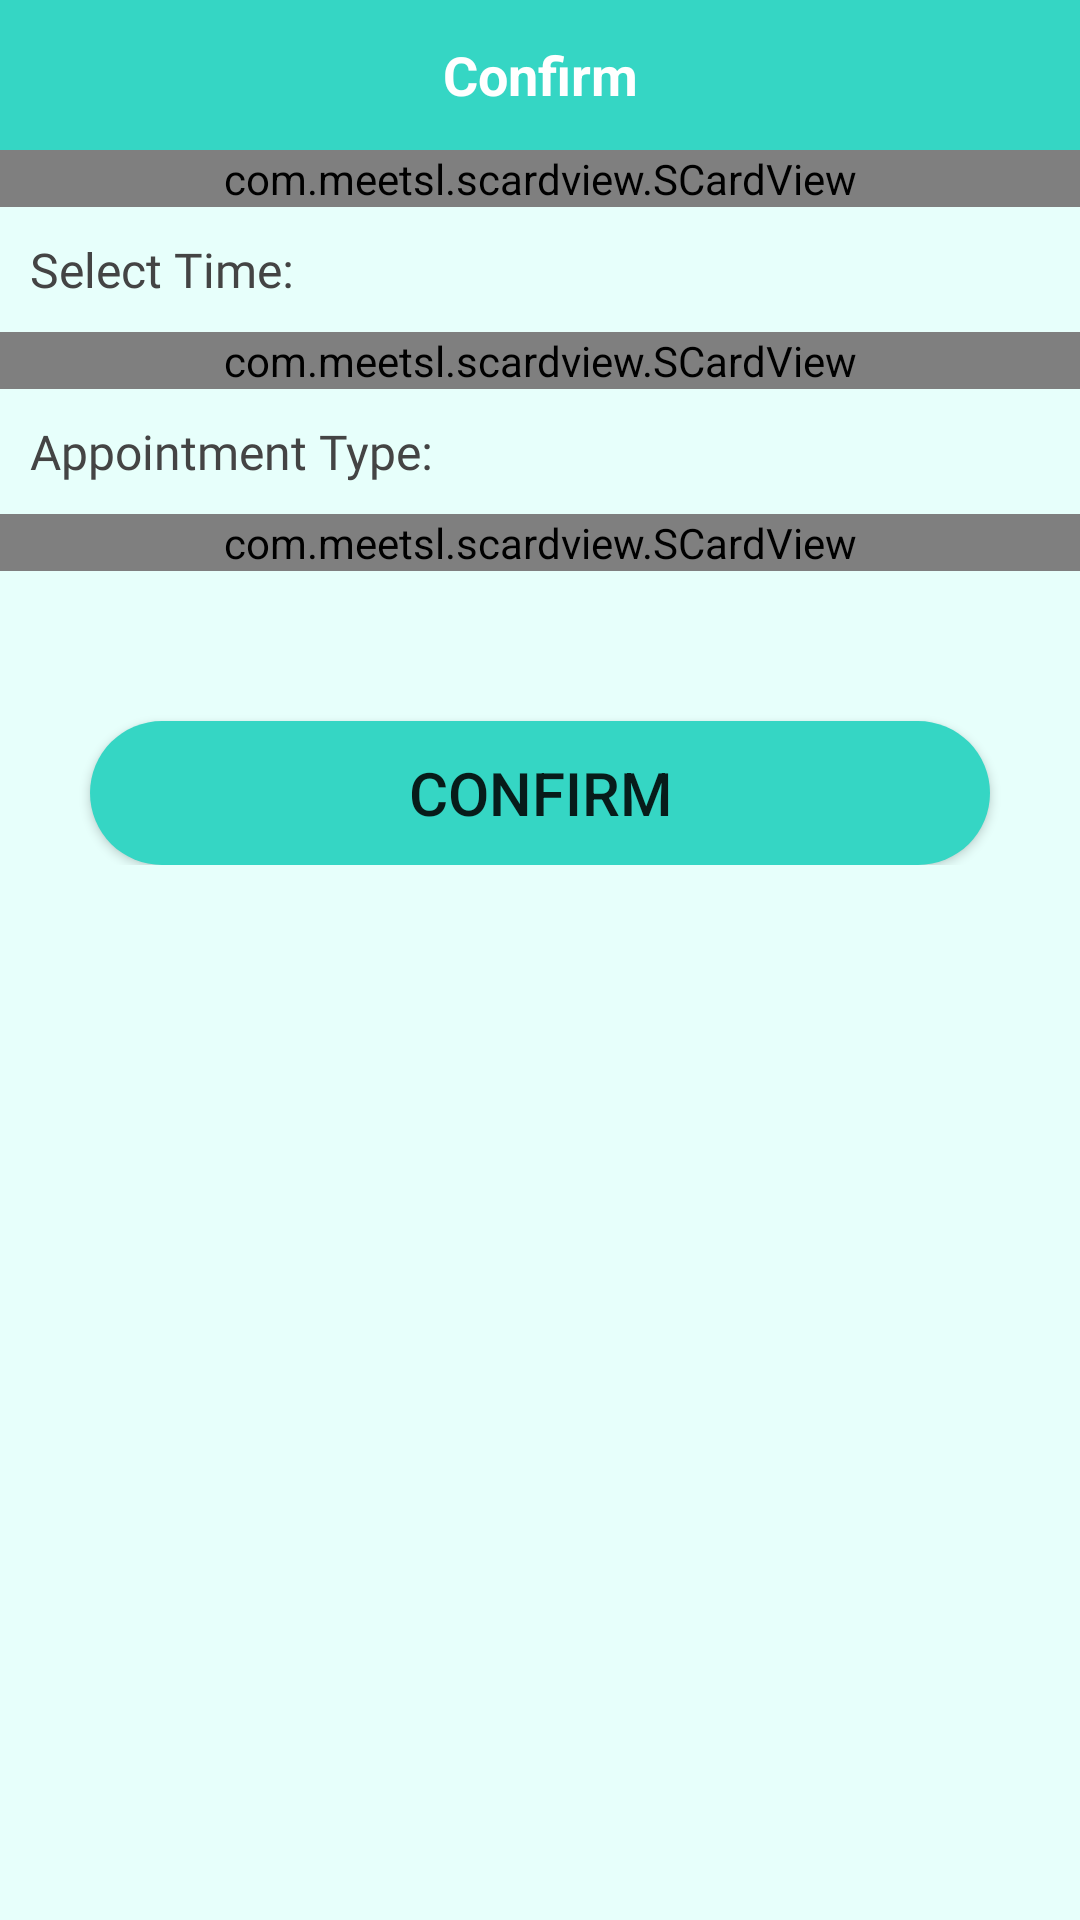

This screen was rendered from an Android layout file. Write that file and the resources it references.
<!-- AndroidManifest.xml: application theme Theme.MyHealth -->
<!-- res/layout/activity_confirm.xml -->
<?xml version="1.0" encoding="utf-8"?>
<LinearLayout xmlns:android="http://schemas.android.com/apk/res/android"
    android:layout_width="match_parent"
    android:layout_height="match_parent"
    android:background="#E7FFFB"
    android:orientation="vertical">

    <RelativeLayout
        android:layout_width="match_parent"
        android:layout_height="50dp"
        android:background="@color/health_green"
        android:gravity="center">

        <ImageView
            android:id="@+id/back_button"
            android:layout_width="wrap_content"
            android:layout_height="wrap_content"
            android:layout_marginStart="20dp"
            android:src="@drawable/ic_baseline_arrow_back_24" />

        <TextView
            android:layout_width="match_parent"
            android:layout_height="wrap_content"
            android:gravity="center"
            android:text="@string/confirm_appointment"
            android:textSize="18sp"
            android:textColor="@color/white"
            android:textStyle="bold"/>

    </RelativeLayout>

    <LinearLayout
        android:layout_width="match_parent"
        android:layout_height="wrap_content"
        android:orientation="vertical">
        <com.meetsl.scardview.SCardView

            android:layout_width="match_parent"
            android:layout_height="wrap_content"
            style="@style/cardview_tab">
            <LinearLayout
                android:layout_width="match_parent"
                android:layout_height="wrap_content"
                android:layout_margin="8dp"
                android:orientation="horizontal">

                <ImageView
                    android:id="@+id/mcImage"
                    android:layout_width="150dp"
                    android:layout_height="110dp"
                    android:background="@color/light_grey"
                    android:src="@color/light_grey"
                    android:scaleType="centerCrop"/>
                <LinearLayout
                    android:layout_width="match_parent"
                    android:layout_height="match_parent"
                    android:orientation="vertical">

                    <TextView
                        android:id="@+id/mcName"
                        android:layout_width="wrap_content"
                        android:layout_height="wrap_content"
                        android:layout_marginLeft="8dp"
                        android:layout_marginTop="8dp"
                        android:fontFamily="@font/noto_sans"
                        android:text="Name"
                        android:textAlignment="viewStart"
                        android:textColor="@color/dark_grey"
                        android:textStyle="bold" />

                    <TextView
                        android:id="@+id/mcAddress"
                        android:layout_width="210dp"
                        android:layout_height="40dp"
                        android:layout_marginLeft="8dp"
                        android:layout_marginTop="8dp"
                        android:fontFamily="@font/noto_sans"
                        android:text="Address" />

                    <TextView
                        android:id="@+id/mcPhone"
                        android:layout_width="wrap_content"
                        android:layout_height="wrap_content"
                        android:layout_margin="8dp"
                        android:fontFamily="@font/noto_sans"
                        android:text="Phone" />
                </LinearLayout>
            </LinearLayout>
        </com.meetsl.scardview.SCardView>


        <TextView
            android:layout_width="match_parent"
            android:layout_height="wrap_content"
            android:layout_marginStart="10dp"
            android:layout_marginTop="10dp"
            android:layout_marginBottom="10dp"
            android:fontFamily="@font/noto_sans"
            android:text="@string/select_time"
            android:textColor="@color/dark_grey"
            android:textSize="16sp" />
        <com.meetsl.scardview.SCardView

            android:layout_width="match_parent"
            android:layout_height="wrap_content"
            style="@style/cardview_tab">
            <LinearLayout
                android:orientation="vertical"
                android:layout_width="match_parent"
                android:layout_height="100dp">

                <LinearLayout
                    android:orientation="horizontal"
                    android:layout_width="match_parent"
                    android:layout_height="50dp">

                    <TextView
                        android:id="@+id/datePicker"
                        android:layout_width="350dp"
                        android:layout_height="wrap_content"
                        android:layout_gravity="center_vertical"
                        android:layout_marginLeft="14dp"
                        android:fontFamily="@font/noto_sans"
                        android:hint="Date"
                        android:textSize="14sp" />

                    <ImageView
                        android:layout_width="18dp"
                        android:layout_height="18dp"
                        android:layout_gravity="center_vertical"
                        android:src="@drawable/right" />
                </LinearLayout>

                <View
                    android:layout_width="match_parent"
                    android:layout_marginLeft="10dp"
                    android:layout_marginRight="10dp"
                    android:layout_height="1dp"
                    android:background="#F4F4F4"/>

                <LinearLayout
                    android:orientation="horizontal"
                    android:layout_width="match_parent"

                    android:layout_height="50dp">

                    <TextView
                        android:id="@+id/timePicker"
                        android:layout_width="350dp"
                        android:layout_height="wrap_content"
                        android:layout_gravity="center_vertical"
                        android:layout_marginLeft="14dp"
                        android:fontFamily="@font/noto_sans"
                        android:hint="Time"
                        android:textSize="14sp" />

                    <ImageView
                        android:layout_width="18dp"
                        android:layout_height="18dp"
                        android:layout_gravity="center_vertical"
                        android:src="@drawable/right" />
                </LinearLayout>
            </LinearLayout>
        </com.meetsl.scardview.SCardView>


        <TextView
            android:layout_width="match_parent"
            android:layout_height="wrap_content"
            android:layout_marginStart="10dp"
            android:layout_marginTop="10dp"
            android:layout_marginBottom="10dp"
            android:fontFamily="@font/noto_sans"
            android:text="@string/appointment_type"
            android:textColor="@color/dark_grey"
            android:textSize="16sp" />
        <com.meetsl.scardview.SCardView

            android:layout_width="match_parent"
            android:layout_height="wrap_content"
            style="@style/cardview_tab">

            <TextView
                android:id="@+id/type"
                android:layout_width="match_parent"
                android:layout_height="wrap_content"
                android:layout_marginStart="10dp"
                android:layout_marginTop="10dp"
                android:layout_marginBottom="10dp"
                android:fontFamily="@font/noto_sans"
                android:text="PCR Test"
                android:textSize="14sp" />
        </com.meetsl.scardview.SCardView>

        <Button
            android:id="@+id/btn_confirmButton"
            android:layout_marginTop="50dp"
            android:layout_width="300dp"
            android:layout_height="wrap_content"
            android:background="@drawable/button_rounded_corner"
            android:layout_gravity="center_horizontal"
            android:text="Confirm"
            android:textSize="20sp"/>
    </LinearLayout>
</LinearLayout>
<!-- resources referenced by this layout -->
<resources>
  <color name="dark_grey">#FF444444</color>
  <color name="health_green">#FF35D6C4</color>
  <color name="light_grey">#FFBBBBBB</color>
  <color name="white">#FFFFFFFF</color>
  <!-- drawable button_rounded_corner (drawable) -->
  <?xml version="1.0" encoding="utf-8"?>
  <shape xmlns:android="http://schemas.android.com/apk/res/android">
      <corners android:radius="24dp" />
      <solid android:color="@color/health_green" />
  </shape>
  <string name="appointment_type">Appointment Type:</string>
  <string name="confirm_appointment">Confirm</string>
  <string name="select_time">Select Time:</string>
  <style name="cardview_tab">
          <item name="cardShadowStartColor">#2235D6C4</item>
          <item name="cardShadowEndColor">#0333B5E5</item>
          <item name="cardCornerRadius">15dp</item>
          <item name="cardElevation">8dp</item>
          <item name="cardLightDirection">none</item>
      </style>
  <style name="Theme.MyHealth" parent="Theme.MaterialComponents.DayNight.NoActionBar">
          
          <item name="colorPrimary">@color/health_green</item>
          <item name="colorPrimaryVariant">@color/health_green</item>
          <item name="colorOnPrimary">@color/white</item>
          
          <item name="colorSecondary">@color/teal_200</item>
          <item name="colorSecondaryVariant">@color/teal_700</item>
          <item name="colorOnSecondary">@color/black</item>
          
          <item name="android:statusBarColor" tools:targetApi="l">?attr/colorPrimaryVariant</item>
          
      </style>
  <color name="teal_200">#FF03DAC5</color>
  <color name="teal_700">#FF018786</color>
  <color name="black">#FF000000</color>
</resources>
